4-way image classification set "RLD_Dataset_Split" from GitHub (kevoctavian/ProgramRLD); label vocabulary: bacterial blight, healthy, rice blast, tungro.

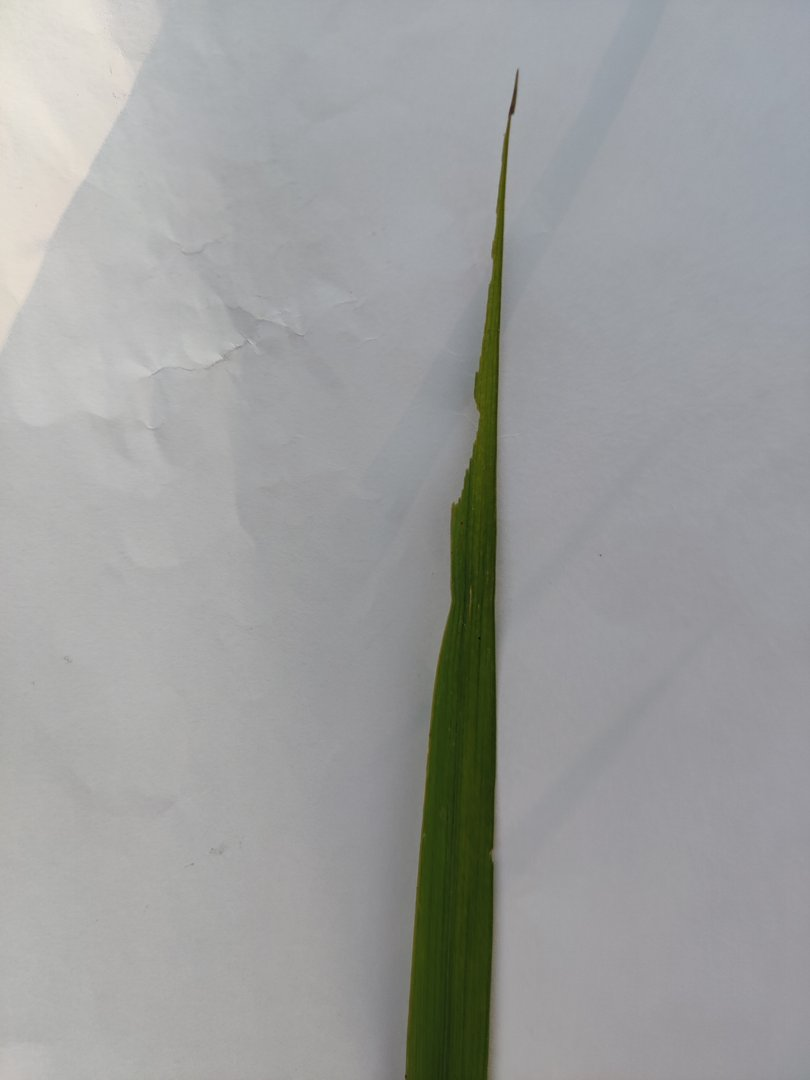
Label: rice blast

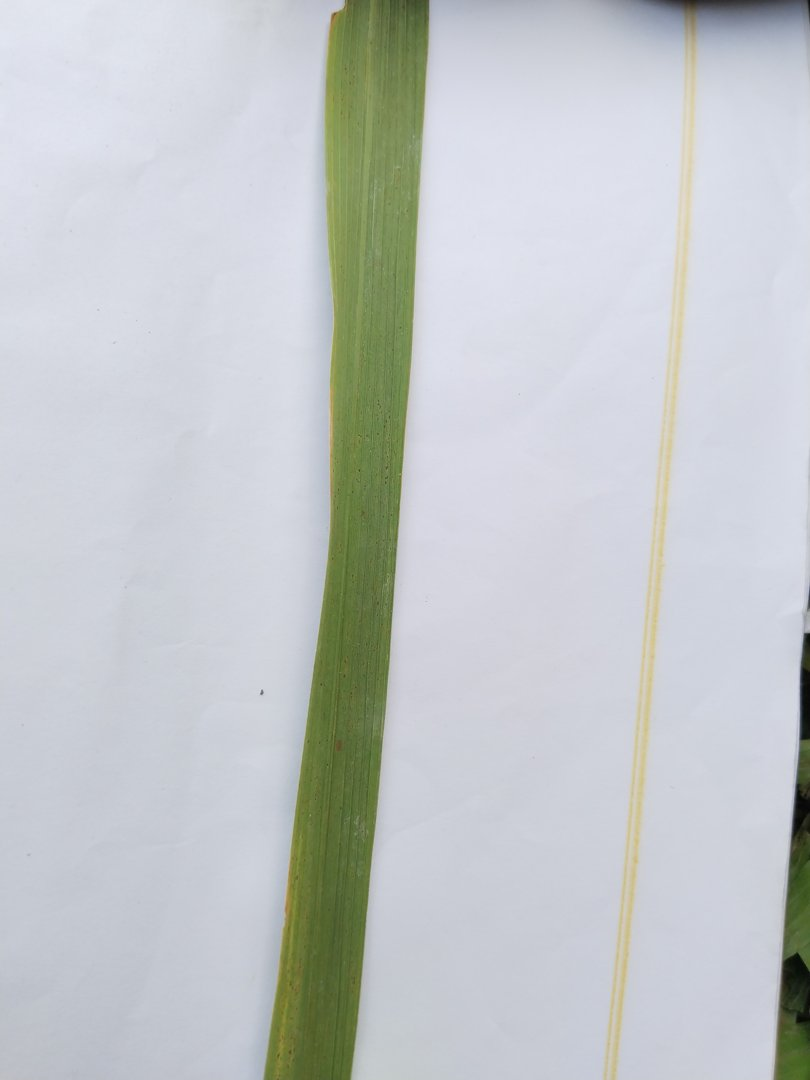
Label: rice blast

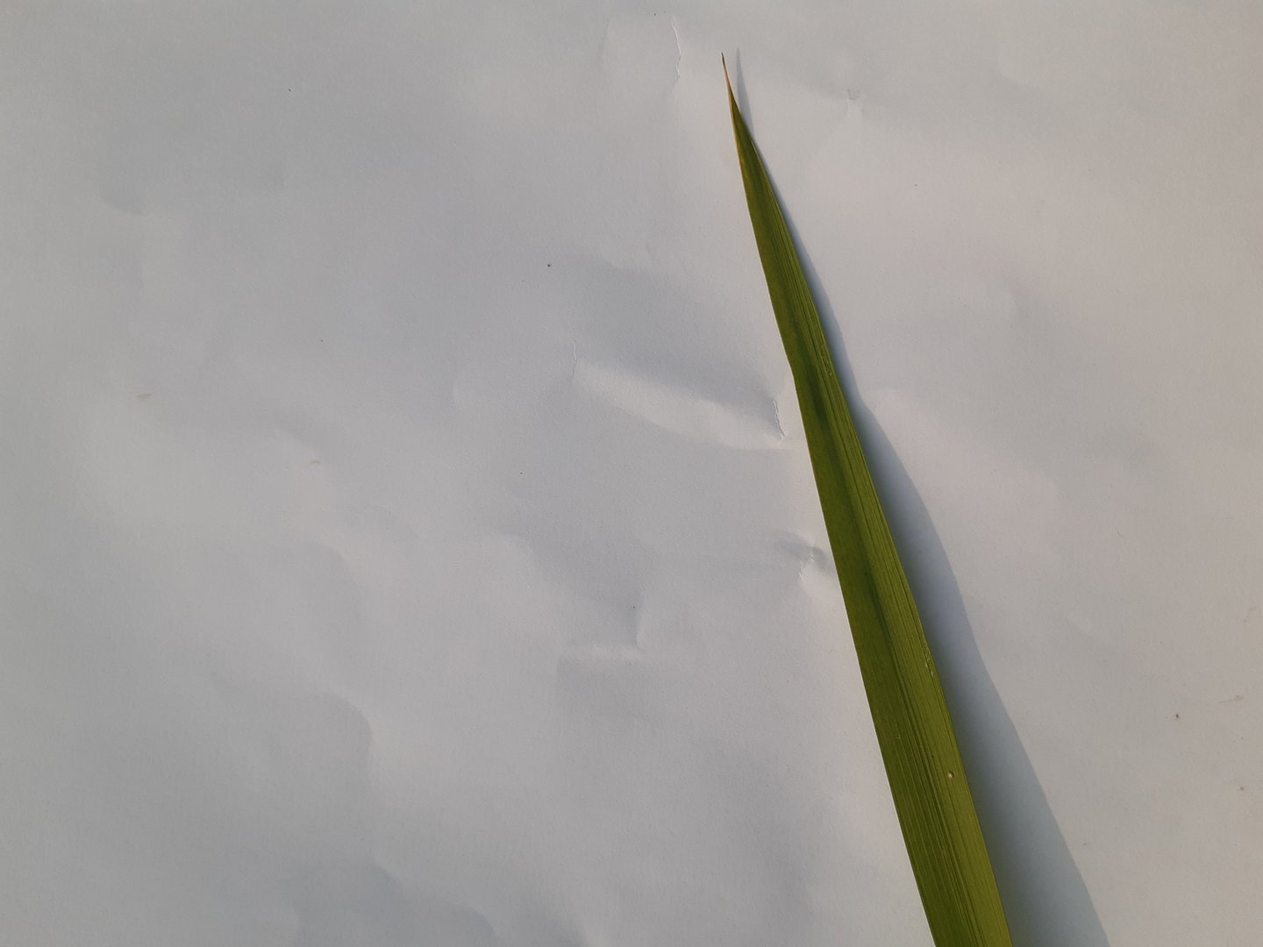
Label: healthy

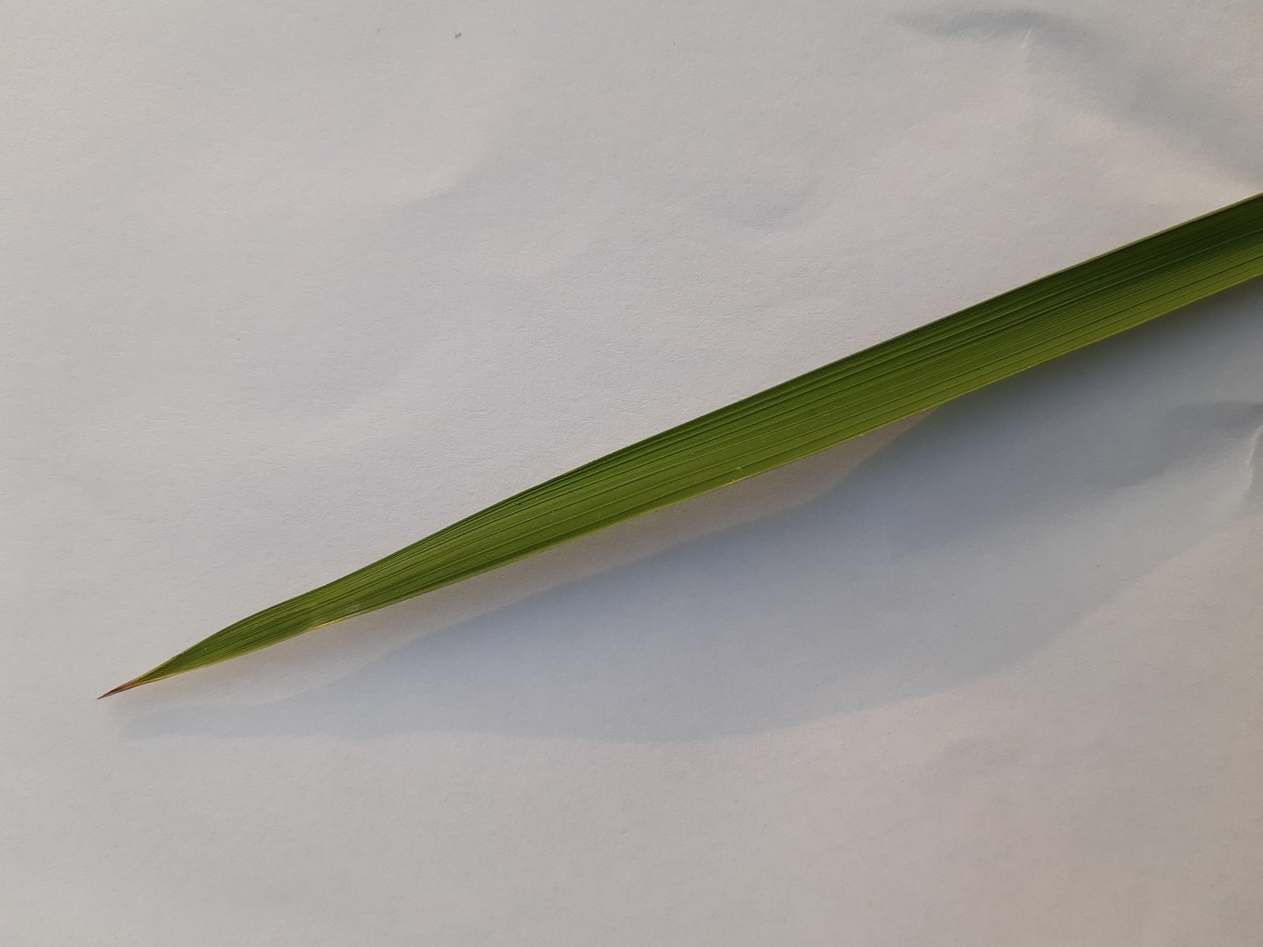
Label: healthy

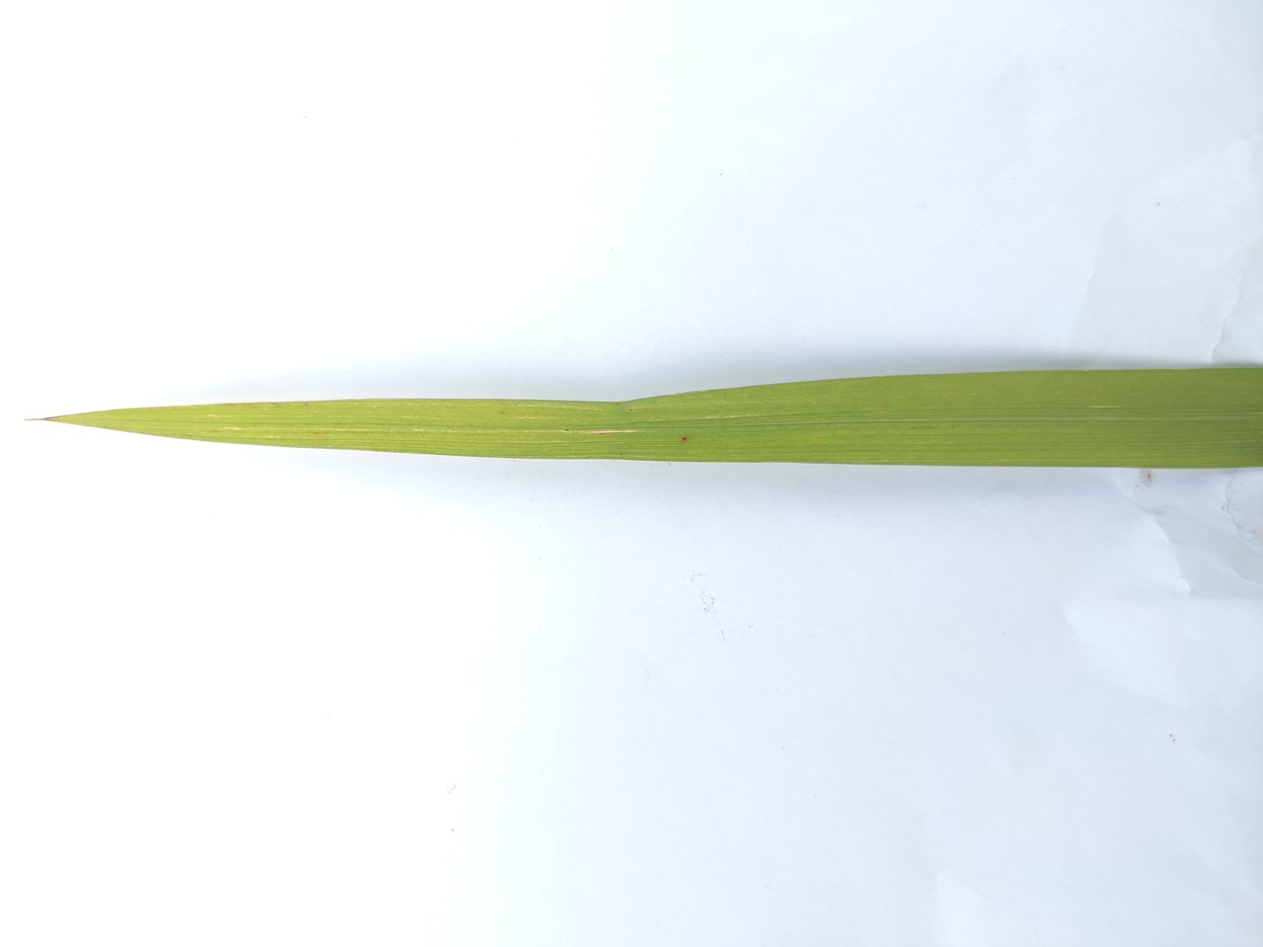
Label: rice blast

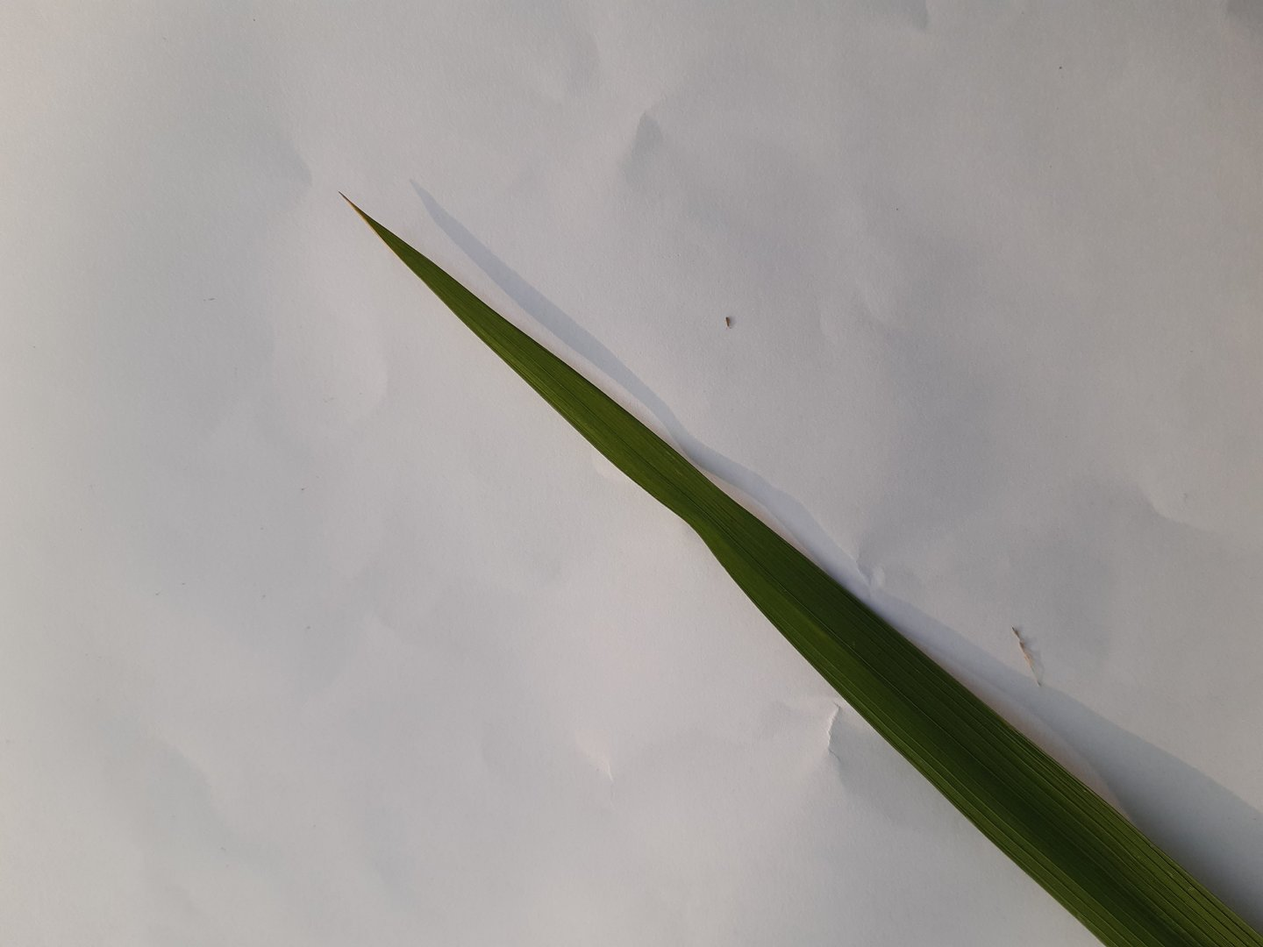
Label: healthy
